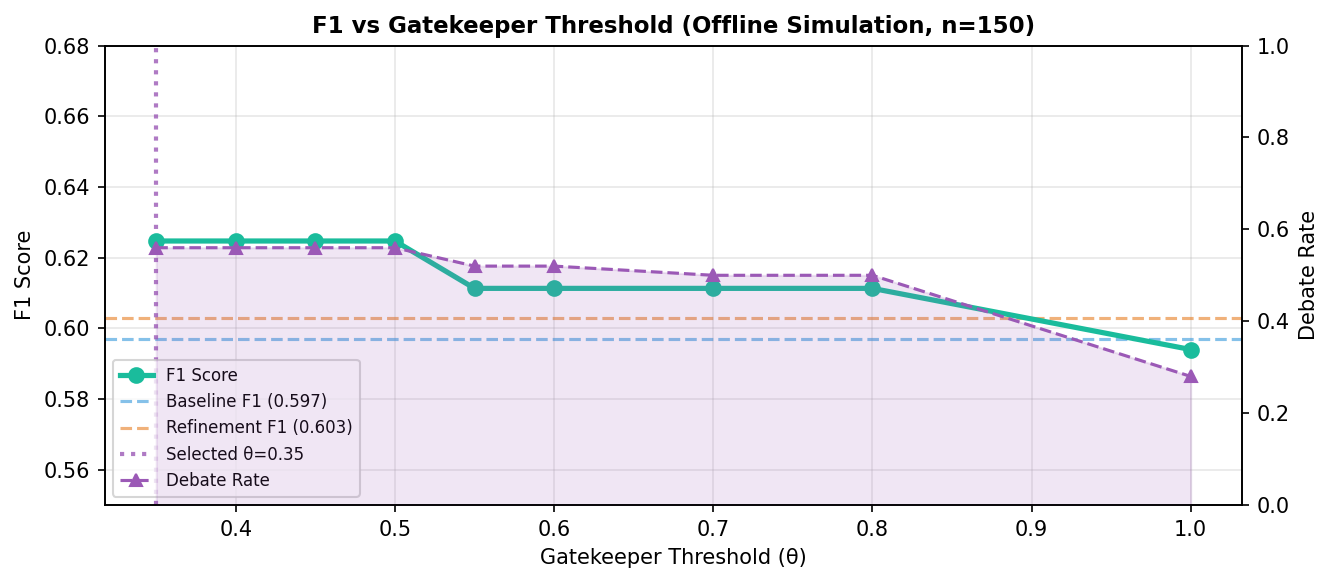

The file beside this chart, header and first rows:
threshold, f1, em, debate_rate
0.35, 0.6247, 0.52, 0.56
0.4, 0.6247, 0.52, 0.56
0.45, 0.6247, 0.52, 0.56
0.5, 0.6247, 0.52, 0.56
0.55, 0.6113, 0.52, 0.52
0.6, 0.6113, 0.52, 0.52
0.7, 0.6113, 0.52, 0.5
0.8, 0.6113, 0.52, 0.5
1.0, 0.594, 0.5, 0.28
